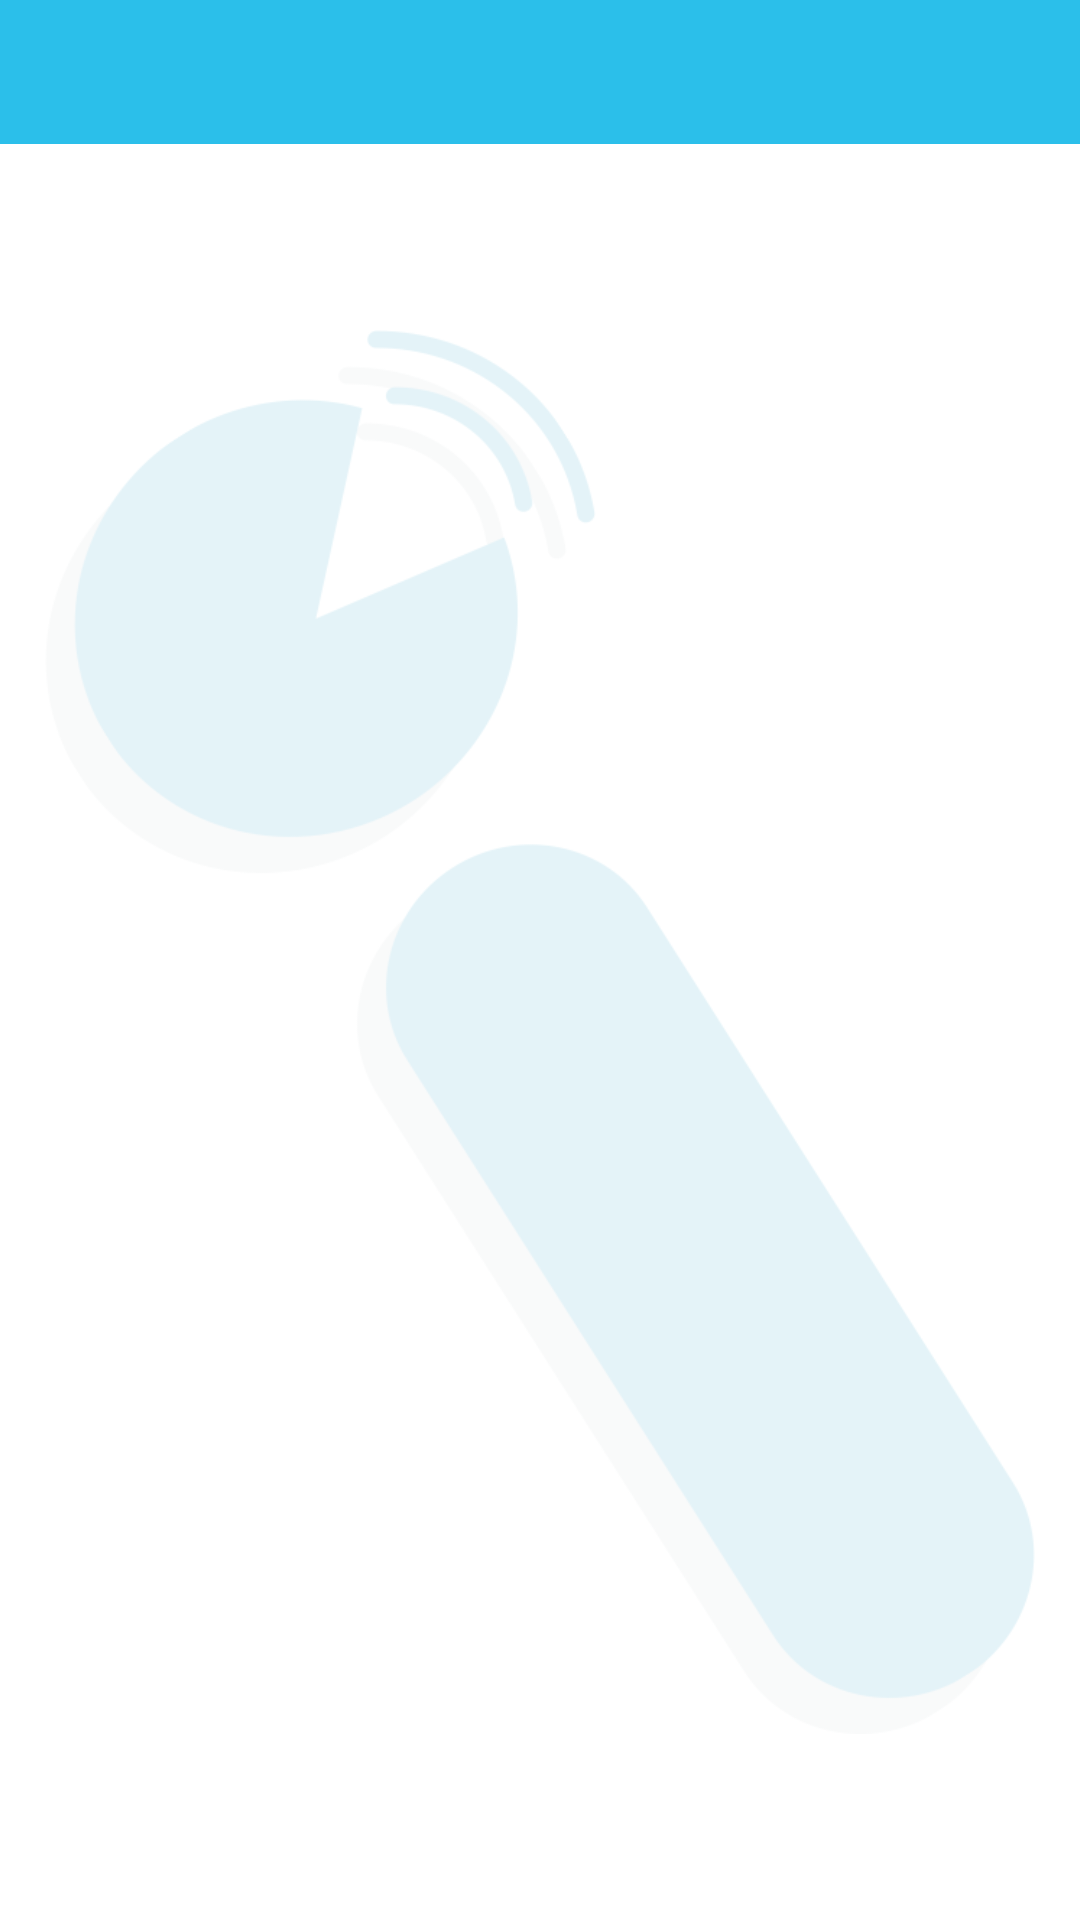

The Android layout XML behind this screen, and the referenced resources:
<!-- AndroidManifest.xml: application theme AppTheme -->
<!-- res/layout/activity_lesson_grid.xml -->
<?xml version="1.0" encoding="utf-8"?>
<LinearLayout xmlns:android="http://schemas.android.com/apk/res/android"
    style="@style/common_root_layout_style"
    android:background="@android:color/white"
    android:orientation="vertical" >

    <include layout="@layout/common_titlebar_layout" />

    <RelativeLayout
        android:layout_width="fill_parent"
        android:layout_height="fill_parent" >

        <ImageView
            android:layout_width="fill_parent"
            android:layout_height="fill_parent"
            android:layout_margin="15dp"
            android:src="@drawable/lesson_bg_logo" />

        <GridView
            android:id="@+id/gridview"
            android:layout_width="fill_parent"
            android:layout_height="fill_parent"
            android:layout_margin="7dp"
            android:gravity="center"
            android:listSelector="@android:color/transparent"
            android:numColumns="3"
            android:stretchMode="columnWidth" />
    </RelativeLayout>

</LinearLayout>
<!-- res/layout/common_titlebar_layout.xml (included above) -->
<?xml version="1.0" encoding="utf-8"?>
<RelativeLayout xmlns:android="http://schemas.android.com/apk/res/android"
    android:layout_width="match_parent"
    android:layout_height="@dimen/titlebar_height"
    android:background="@color/common_theme_color" >

    <ImageButton
        android:id="@+id/back_btn"
        android:layout_width="@dimen/titlebar_height"
        android:layout_height="fill_parent"
        android:src="@drawable/arrow_back"
        android:background="@drawable/selector_back_btn_background"
        android:visibility="gone"
        android:contentDescription="@null"
        />
    
    <TextView
        android:id="@+id/titlebar_text"
        android:layout_width="wrap_content"
        android:layout_height="fill_parent"
        android:gravity="center"
        android:textColor="@android:color/white"
        android:layout_centerHorizontal="true"
        android:textSize="18sp"
        />
</RelativeLayout>
<!-- resources referenced by this layout -->
<resources>
  <color name="common_theme_color">#2BBFEA</color>
  <dimen name="titlebar_height">48dip</dimen>
  <!-- drawable arrow_back: png bitmap (drawable-xhdpi, 1406 bytes) -->
  <!-- drawable lesson_bg_logo: png bitmap (drawable-xhdpi, 31761 bytes) -->
  <!-- drawable selector_back_btn_background (drawable) -->
  <?xml version="1.0" encoding="utf-8"?>
  <selector xmlns:android="http://schemas.android.com/apk/res/android">
  
      <item android:state_pressed="true">
          <shape android:shape="rectangle">
              <solid android:color="#27B4E0" />
          </shape>
      </item>
      <item>
      	<shape android:shape="rectangle">
              <solid android:color="@color/common_theme_color" />
          </shape>
      </item>
  
  </selector>
  <style name="common_root_layout_style">
          <item name="android:layout_width">match_parent</item>
          <item name="android:layout_height">match_parent</item>
          <item name="android:background">@color/main_background_color</item>
      </style>
  <style name="AppTheme" parent="AppBaseTheme">
          
          <item name="android:windowNoTitle">true</item>
          <item name="android:windowAnimationStyle">@style/Animation_Activity</item>
      </style>
  <color name="main_background_color">#EDEDED</color>
  <style name="AppBaseTheme" parent="android:Theme.Light">
          
      </style>
  <style name="Animation_Activity" parent="@android:style/Animation.Activity">
          <item name="android:activityOpenEnterAnimation">@anim/push_right_in</item>
          <item name="android:activityOpenExitAnimation">@anim/push_left_out</item>
          <item name="android:activityCloseEnterAnimation">@anim/push_left_in</item>
          <item name="android:activityCloseExitAnimation">@anim/push_right_out</item>
      </style>
</resources>
